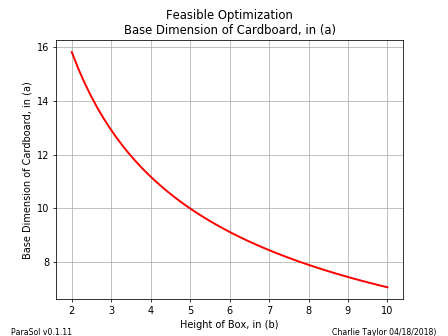

Data behind this chart, as committed beside it:
=========== Design Variables ===========
NAME VALUE MINIMUM MAXIMUM DESCRIPTION
========================================
b, a
2.0, 15.81
2.16, 15.21
2.32, 14.68
2.48, 14.2
2.64, 13.76
2.8, 13.36
2.96, 13
3.12, 12.66
3.28, 12.35
3.44, 12.06
3.6, 11.79
3.76, 11.53
3.92, 11.29
4.08, 11.07
4.24, 10.86
4.4, 10.66
4.56, 10.47
4.72, 10.29
4.88, 10.12
5.04, 9.96
5.2, 9.806
5.36, 9.658
5.52, 9.517
5.68, 9.382
5.84, 9.253
6.0, 9.129
6.16, 9.009
6.32, 8.895
6.48, 8.784
6.64, 8.678
6.8, 8.575
6.96, 8.476
7.12, 8.38
7.28, 8.287
7.44, 8.198
7.6, 8.111
7.76, 8.027
7.92, 7.946
8.08, 7.866
8.24, 7.79
8.4, 7.715
8.56, 7.643
8.72, 7.572
8.88, 7.504
9.04, 7.437
9.2, 7.372
9.36, 7.309
9.52, 7.247
9.68, 7.187
9.84, 7.128
10.0, 7.071
